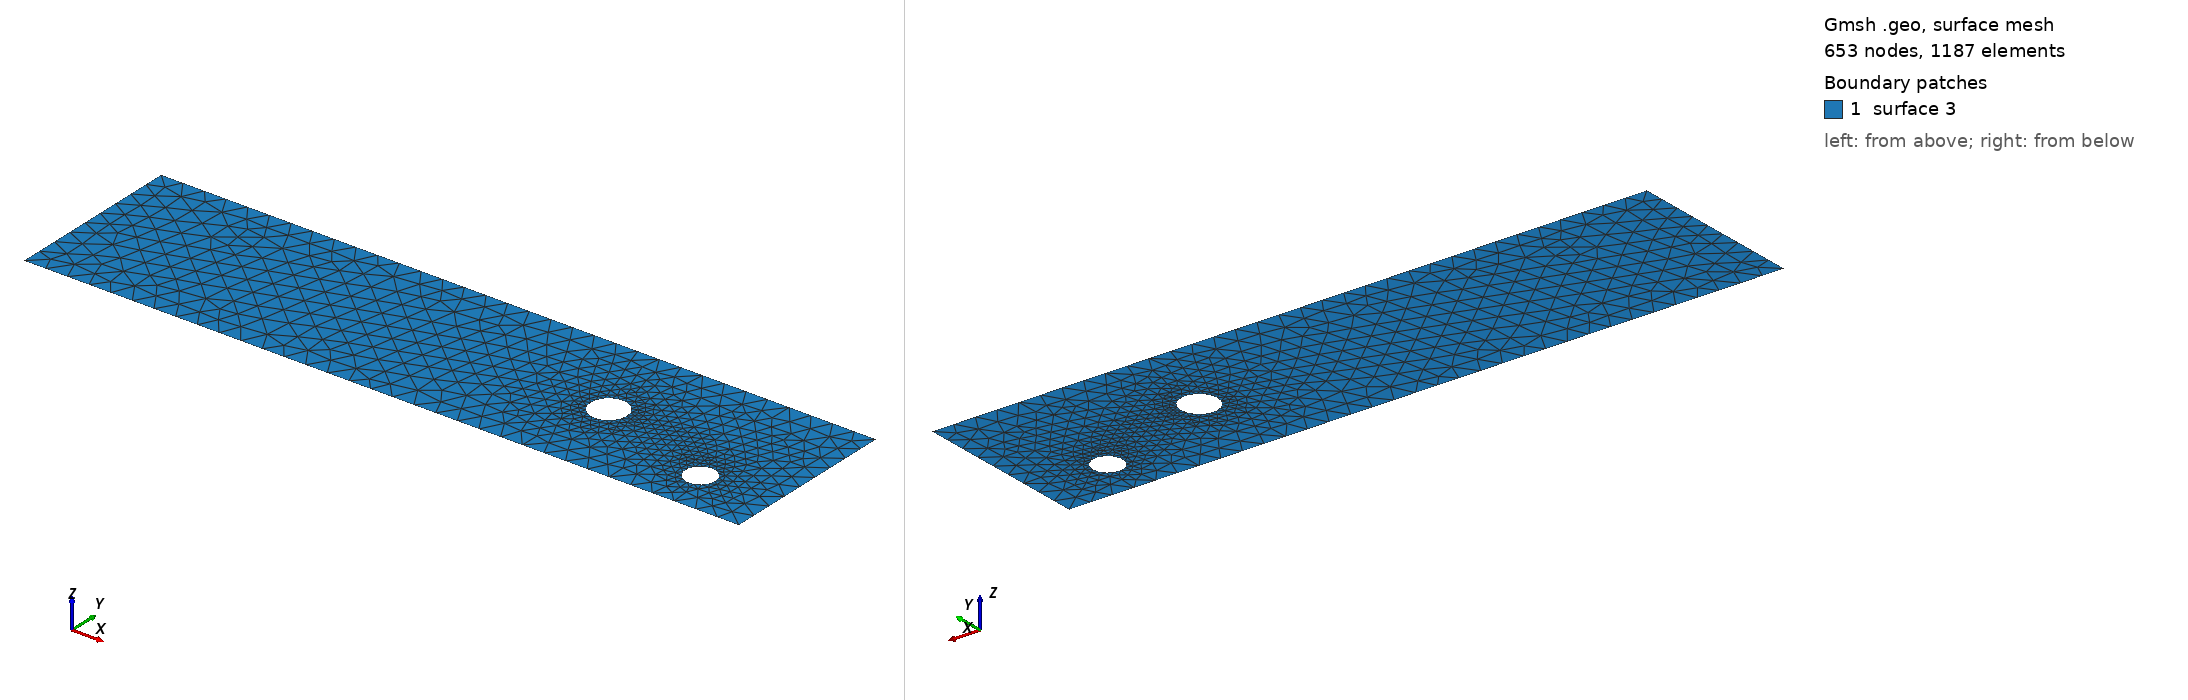

Gmsh geometry script, surface-meshed: 653 nodes, 1187 surface elements. Boundary patches (legend numbers): 1 surface 3. Left view from above one corner, right view from below the opposite corner. The script declares no physical surfaces, so the legend lists its geometric surfaces. The drawing asked Gmsh for element sizes between 1% and 20% of the model's largest extent; the script's own settings can give other sizes.

=== cad_329.geo (drawn) ===
//+
SetFactory("OpenCASCADE");
//+
Point(1) = {0.167020, -3.289691, 0.000000, 1.000000};
//+
Point(2) = {33.149043, -3.289691, 0.000000, 1.000000};
//+
Point(3) = {33.149043, 4.937379, 0.000000, 1.000000};
//+
Point(4) = {0.167020, 4.937379, 0.000000, 1.000000};
//+
Line(1) = {4, 1};
//+
Line(2) = {1, 2};
//+
Line(3) = {2, 3};
//+
Line(4) = {3, 4};
//+
Curve Loop(1) = {1, 2, 3, 4};
//+
Point(6) = {24.843204, 0.792842, 0.000000, 0.083784};
//+
Point(5) = {24.005369, 0.792842, 0.000000, 0.083784};
//+
Point(7) = {23.586451, 1.518429, 0.000000, 0.083784};
//+
Point(8) = {23.586451, 0.067255, 0.000000, 0.083784};
//+
Point(10) = {30.417886, -1.157953, 0.000000, 0.068843};
//+
Point(9) = {29.729460, -1.157953, 0.000000, 0.068843};
//+
Point(11) = {29.385247, -0.561758, 0.000000, 0.068843};
//+
Point(12) = {29.385247, -1.754147, 0.000000, 0.068843};
//+
Ellipse(5) = {6, 5, 7, 7};
//+
Ellipse(6) = {7, 5, 8, 8};
//+
Ellipse(7) = {8, 5, 6, 6};
//+
Curve Loop(2) = {5, 6, 7};
//+
Ellipse(8) = {10, 9, 11, 11};
//+
Ellipse(9) = {11, 9, 12, 12};
//+
Ellipse(10) = {12, 9, 10, 10};
//+
Curve Loop(3) = {8, 9, 10};
//+
Plane Surface(3) = {1, 2, 3};
//+
Physical Curve("INFLOW", 100) = {1};
//+
Physical Curve("OUTFLOW", 101) = {3};
//+
Physical Curve("WALL_BOUNDARY", 102) = {2, 4};
//+
Physical Curve("OBSTACLE", 103) = {5, 6, 7, 8, 9, 10};
